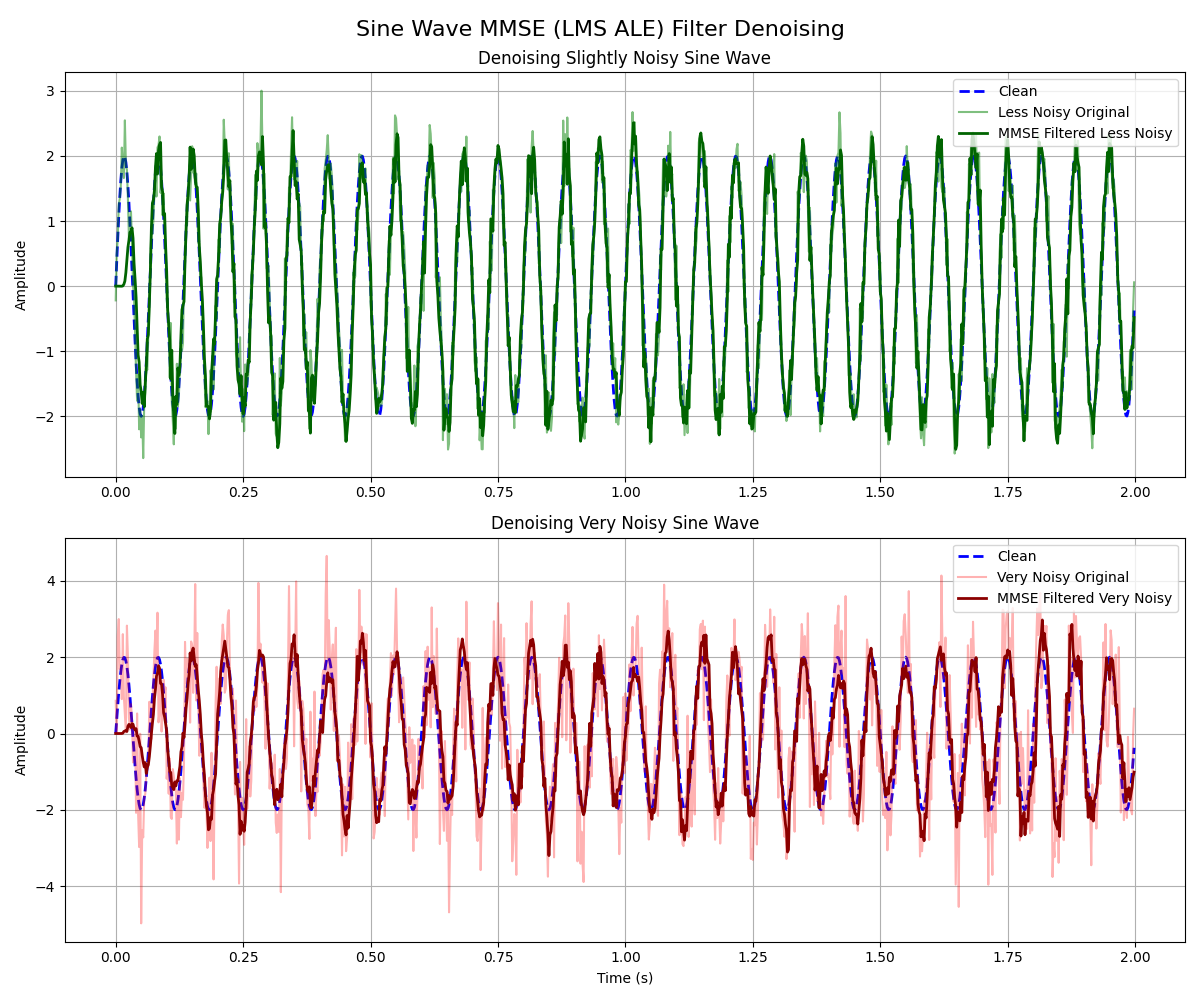

Values plotted in this chart, from the file beside it:
Time, Clean, LessNoisy, Noisy, MMSELessNoisy, MMSENoisy
0.000000, 0.000000, -0.2194, 0.8576, 0.000000, 0.000000
0.002000, 0.3748, 0.4915, 0.000842, 0.000000, 0.000000
0.004000, 0.7362, 0.7353, 2.551, 0.000000, 0.000000
0.006000, 1.072, 1.259, 2.998, 0.000000, 0.000000
0.008000, 1.369, 1.344, 1.688, 0.000000, 0.000000
0.01, 1.618, 1.533, 1.783, 0.000000, 0.000000
0.012, 1.81, 2.128, 0.9014, -0.001653, 0.000003
0.014, 1.937, 1.847, 2.604, 0.002927, 0.007806
0.016, 1.996, 1.66, 0.9684, 0.02725, 0.05284
0.018, 1.984, 2.547, 0.4905, 0.07719, 0.06681
0.02, 1.902, 1.872, 0.02848, 0.2094, 0.08004
0.022, 1.753, 1.786, 2.827, 0.4039, 0.0525
0.024, 1.541, 1.336, 2.016, 0.5954, 0.1923
0.026, 1.275, 0.7181, 0.4064, 0.704, 0.2394
0.028, 0.9635, 0.9386, 0.1038, 0.8266, 0.2104
0.03, 0.618, 1.148, 0.7718, 0.8388, 0.155
0.032, 0.2507, 0.6516, 0.3603, 0.8951, 0.2601
0.034, -0.1256, 0.02572, -0.7586, 0.7347, 0.2444
0.036, -0.4974, -0.1809, -0.5411, 0.3521, 0.1317
0.038, -0.8516, -0.7141, 0.1545, 0.1059, 0.0912
0.04, -1.176, -1.321, -2.078, -0.1718, 0.1273
0.042, -1.458, -1.762, 0.5254, -0.6014, -0.06587
0.044, -1.689, -1.36, -2.109, -1.056, -0.07528
0.046, -1.86, -2.2, -2.975, -1.168, -0.1982
0.048, -1.965, -1.894, -0.006268, -1.517, -0.3451
0.05, -2, -2.325, -4.974, -1.621, -0.3702
0.052, -1.965, -1.992, -2.535, -1.803, -0.5781
0.054, -1.86, -2.643, -2.722, -1.631, -0.7507
0.056, -1.689, -1.784, -1.666, -1.855, -0.8746
0.058, -1.458, -1.637, -1.587, -1.49, -0.7633
0.06, -1.176, -1.241, -1.091, -1.235, -1.045
0.062, -0.8516, -1.288, -0.9222, -0.8122, -0.8834
0.064, -0.4974, -0.7551, -0.7884, -0.7491, -0.8202
0.066, -0.1256, -0.325, 0.8312, -0.2616, -0.6075
0.068, 0.2507, 0.454, 0.2212, 0.2058, -0.323
0.07, 0.618, 0.8468, -0.152, 0.8882, -0.006284
0.072, 0.9635, 0.8031, 0.7955, 1.275, 0.2682
0.074, 1.275, 1.016, 1.431, 1.327, 0.5036
0.076, 1.541, 1.441, 2.171, 1.47, 0.913
0.078, 1.753, 1.714, 2.697, 1.824, 1.158
0.08, 1.902, 1.376, 1.745, 2.037, 1.504
0.082, 1.984, 2.129, 3.166, 1.722, 1.592
0.084, 1.996, 2.166, 0.2929, 2.081, 1.776
0.086, 1.937, 2.3, 0.5896, 2.174, 1.711
0.088, 1.81, 1.434, 1.367, 2.207, 1.312
0.09, 1.618, 1.595, 0.05072, 1.524, 1.3
0.092, 1.369, 1.089, 0.5301, 1.451, 1.019
0.094, 1.072, 1.425, 1.409, 1.089, 0.5422
0.096, 0.7362, 0.8374, 1.083, 1.115, 0.4326
0.098, 0.3748, 0.5358, 1.208, 0.6039, 0.2596
0.1, -0.000000, -0.2085, -1.186, 0.2257, 0.07322
0.102, -0.3748, -0.3899, -0.8459, -0.3648, -0.4035
0.104, -0.7362, -0.6431, -1.578, -0.6001, -0.698
0.106, -1.072, -1.408, -0.6567, -0.8249, -0.9956
0.108, -1.369, -0.5659, -2.188, -1.428, -1.019
0.11, -1.618, -1.769, -2.238, -0.9851, -1.375
0.112, -1.81, -2.061, -0.932, -1.66, -1.413
0.114, -1.937, -2.431, -1.124, -2.008, -1.469
0.116, -1.996, -1.717, -1.344, -2.265, -1.27
0.118, -1.984, -2.192, -1.508, -1.696, -1.373
... 940 more rows
